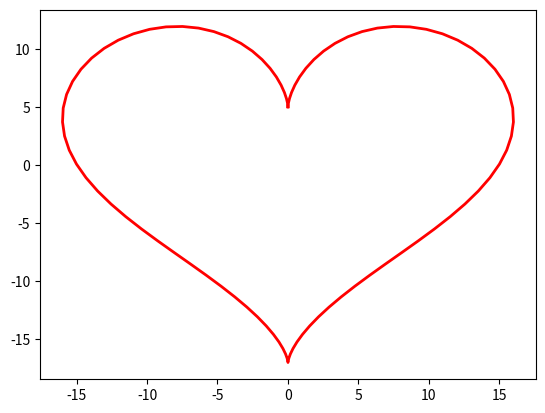

Python code for this plot:
import matplotlib.pyplot as plt
import numpy as np

t = np.linspace(0, 2 * np.pi, 100)
x = 16 * np.sin(t)**3
y = 13 * np.cos(t) - 5 * np.cos(2*t) - 2*np.cos(3*t) - np.cos(4*t)

plt.plot(x, y, 'r-', linewidth=2)
plt.show()
